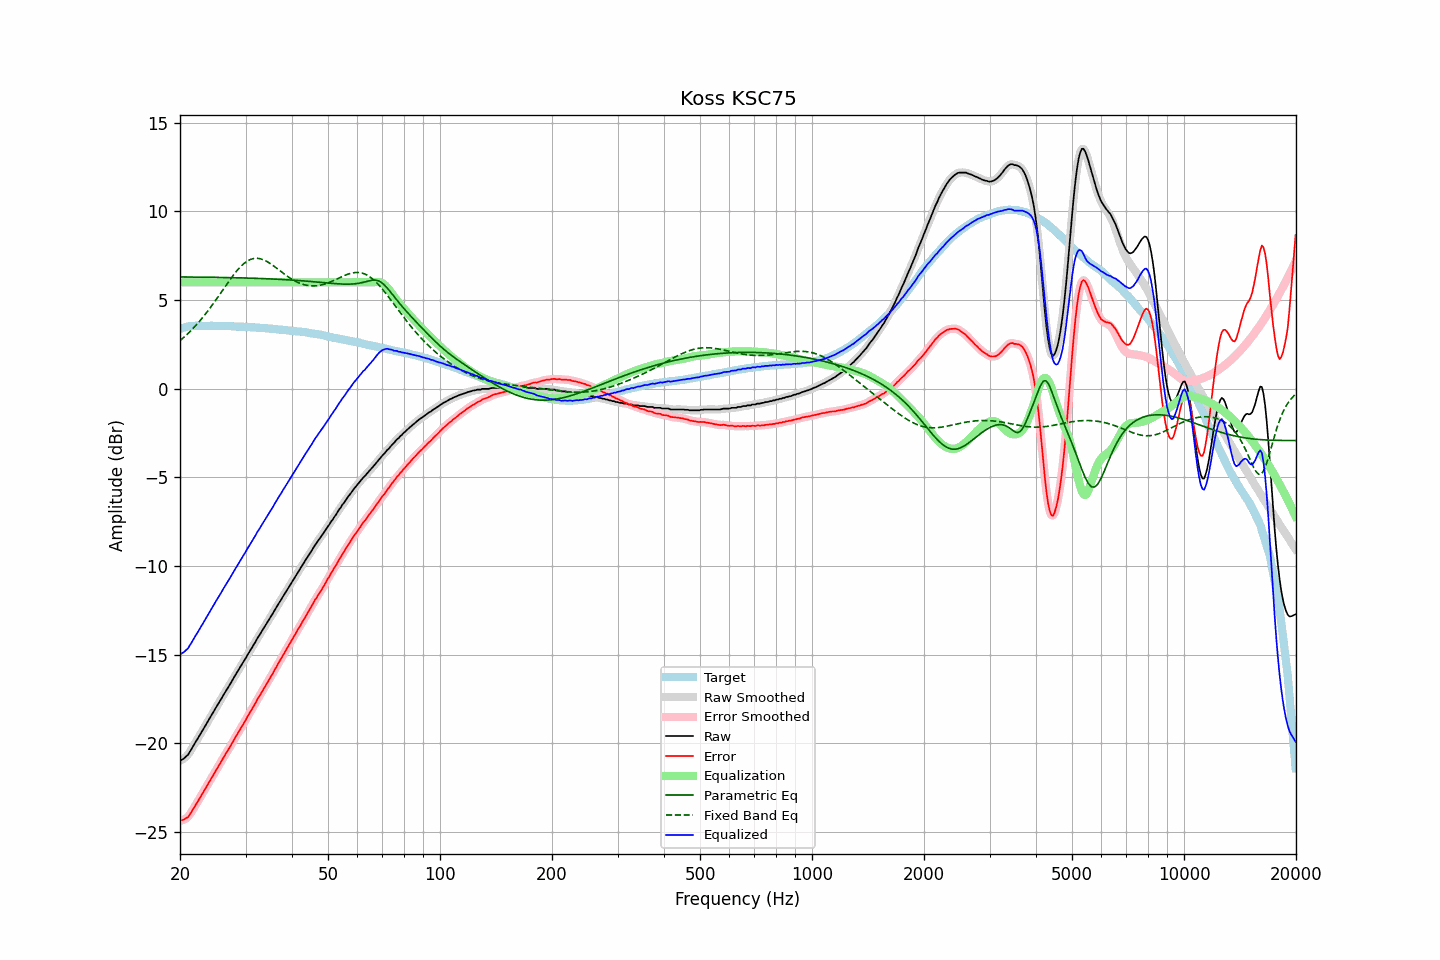

The data file committed next to this chart (first rows):
frequency, raw, error, smoothed, error_smoothed, equalization, parametric_eq, fixed_band_eq, equalized_raw, equalized_smoothed, target
20.00, -20.99, -24.37, -20.98, -24.36, 6.00, 6.31, 2.71, -14.99, -14.98, 3.38
20.20, -20.93, -24.34, -20.94, -24.35, 6.00, 6.31, 2.79, -14.93, -14.94, 3.41
20.40, -20.88, -24.32, -20.88, -24.32, 6.00, 6.30, 2.86, -14.88, -14.88, 3.44
20.61, -20.81, -24.27, -20.81, -24.27, 6.00, 6.30, 2.95, -14.81, -14.81, 3.46
20.81, -20.72, -24.21, -20.73, -24.22, 6.00, 6.30, 3.03, -14.72, -14.73, 3.49
21.02, -20.65, -24.17, -20.62, -24.14, 6.00, 6.30, 3.12, -14.65, -14.62, 3.52
21.23, -20.49, -24.02, -20.49, -24.02, 6.00, 6.30, 3.20, -14.49, -14.49, 3.53
21.44, -20.35, -23.88, -20.35, -23.89, 6.00, 6.30, 3.30, -14.35, -14.35, 3.54
21.66, -20.19, -23.74, -20.19, -23.74, 6.00, 6.30, 3.39, -14.19, -14.19, 3.55
21.87, -20.04, -23.59, -20.04, -23.59, 6.00, 6.30, 3.49, -14.04, -14.04, 3.55
22.09, -19.88, -23.43, -19.88, -23.44, 6.00, 6.30, 3.58, -13.88, -13.88, 3.56
22.31, -19.74, -23.29, -19.73, -23.29, 6.00, 6.30, 3.69, -13.74, -13.73, 3.56
22.54, -19.58, -23.14, -19.58, -23.14, 6.00, 6.29, 3.79, -13.58, -13.58, 3.56
22.76, -19.44, -22.99, -19.43, -22.99, 6.00, 6.29, 3.90, -13.44, -13.43, 3.56
22.99, -19.28, -22.82, -19.28, -22.83, 6.00, 6.29, 4.01, -13.28, -13.28, 3.55
23.22, -19.13, -22.67, -19.13, -22.67, 6.00, 6.29, 4.12, -13.13, -13.13, 3.55
23.45, -18.97, -22.51, -18.97, -22.51, 6.00, 6.29, 4.23, -12.97, -12.97, 3.55
23.69, -18.81, -22.36, -18.81, -22.36, 6.00, 6.29, 4.35, -12.81, -12.81, 3.54
23.92, -18.66, -22.20, -18.66, -22.20, 6.00, 6.29, 4.47, -12.66, -12.66, 3.54
24.16, -18.51, -22.06, -18.50, -22.05, 6.00, 6.29, 4.59, -12.51, -12.50, 3.55
24.40, -18.35, -21.90, -18.35, -21.90, 6.00, 6.29, 4.71, -12.35, -12.35, 3.55
24.65, -18.20, -21.74, -18.19, -21.74, 6.00, 6.28, 4.84, -12.20, -12.19, 3.54
24.89, -18.04, -21.58, -18.04, -21.58, 6.00, 6.28, 4.97, -12.04, -12.04, 3.54
25.14, -17.89, -21.43, -17.88, -21.43, 6.00, 6.28, 5.10, -11.89, -11.88, 3.54
25.39, -17.73, -21.28, -17.73, -21.27, 6.00, 6.28, 5.23, -11.73, -11.73, 3.54
25.65, -17.58, -21.12, -17.58, -21.12, 6.00, 6.28, 5.36, -11.58, -11.58, 3.54
25.91, -17.44, -20.97, -17.43, -20.97, 6.00, 6.28, 5.49, -11.44, -11.43, 3.53
26.16, -17.28, -20.81, -17.28, -20.81, 6.00, 6.27, 5.62, -11.28, -11.28, 3.53
26.43, -17.13, -20.66, -17.13, -20.66, 6.00, 6.27, 5.75, -11.13, -11.13, 3.53
26.69, -16.98, -20.51, -16.98, -20.51, 6.00, 6.27, 5.88, -10.98, -10.98, 3.53
26.96, -16.83, -20.36, -16.83, -20.36, 6.00, 6.27, 6.01, -10.83, -10.83, 3.53
27.23, -16.69, -20.22, -16.68, -20.21, 6.00, 6.27, 6.14, -10.69, -10.68, 3.53
27.50, -16.53, -20.06, -16.53, -20.05, 6.00, 6.27, 6.27, -10.53, -10.53, 3.53
27.77, -16.38, -19.89, -16.37, -19.89, 6.00, 6.26, 6.39, -10.38, -10.37, 3.52
28.05, -16.22, -19.73, -16.22, -19.73, 6.00, 6.26, 6.50, -10.22, -10.22, 3.52
28.33, -16.07, -19.57, -16.07, -19.58, 6.00, 6.26, 6.61, -10.07, -10.07, 3.50
28.62, -15.92, -19.42, -15.92, -19.42, 6.00, 6.26, 6.72, -9.92, -9.92, 3.50
28.90, -15.78, -19.28, -15.77, -19.27, 6.00, 6.25, 6.82, -9.78, -9.77, 3.50
29.19, -15.62, -19.11, -15.62, -19.12, 6.00, 6.25, 6.92, -9.62, -9.62, 3.49
29.48, -15.48, -18.98, -15.47, -18.97, 6.00, 6.25, 7.00, -9.48, -9.47, 3.50
29.78, -15.32, -18.81, -15.32, -18.81, 6.00, 6.25, 7.08, -9.32, -9.32, 3.49
30.08, -15.18, -18.67, -15.17, -18.66, 6.00, 6.25, 7.15, -9.18, -9.17, 3.49
30.38, -15.01, -18.49, -15.02, -18.50, 6.00, 6.24, 7.21, -9.01, -9.02, 3.48
30.68, -14.87, -18.34, -14.87, -18.34, 6.00, 6.24, 7.26, -8.87, -8.87, 3.48
30.99, -14.71, -18.18, -14.71, -18.18, 6.00, 6.24, 7.30, -8.71, -8.71, 3.47
31.30, -14.57, -18.03, -14.57, -18.03, 6.00, 6.23, 7.33, -8.57, -8.57, 3.46
31.61, -14.41, -17.87, -14.41, -17.87, 6.00, 6.23, 7.35, -8.41, -8.41, 3.46
31.93, -14.27, -17.72, -14.26, -17.71, 6.00, 6.23, 7.36, -8.27, -8.26, 3.45
32.24, -14.10, -17.54, -14.11, -17.55, 6.00, 6.22, 7.36, -8.10, -8.11, 3.44
32.57, -13.96, -17.40, -13.96, -17.40, 6.00, 6.22, 7.35, -7.96, -7.96, 3.44
32.89, -13.82, -17.25, -13.81, -17.24, 6.00, 6.22, 7.33, -7.82, -7.81, 3.44
33.22, -13.66, -17.08, -13.66, -17.09, 6.00, 6.21, 7.30, -7.66, -7.66, 3.43
33.55, -13.52, -16.94, -13.51, -16.94, 6.00, 6.21, 7.27, -7.52, -7.51, 3.42
33.89, -13.37, -16.78, -13.37, -16.78, 6.00, 6.21, 7.23, -7.37, -7.37, 3.41
34.23, -13.22, -16.63, -13.22, -16.63, 6.00, 6.20, 7.18, -7.22, -7.22, 3.41
34.57, -13.08, -16.48, -13.07, -16.47, 6.00, 6.20, 7.13, -7.08, -7.07, 3.40
34.92, -12.93, -16.32, -12.93, -16.32, 6.00, 6.20, 7.07, -6.93, -6.93, 3.39
35.27, -12.78, -16.17, -12.78, -16.16, 6.00, 6.19, 7.01, -6.78, -6.78, 3.39
35.62, -12.64, -16.01, -12.63, -16.00, 6.00, 6.19, 6.94, -6.64, -6.63, 3.37
35.97, -12.47, -15.83, -12.48, -15.84, 6.00, 6.18, 6.87, -6.47, -6.48, 3.36
... 635 more rows
